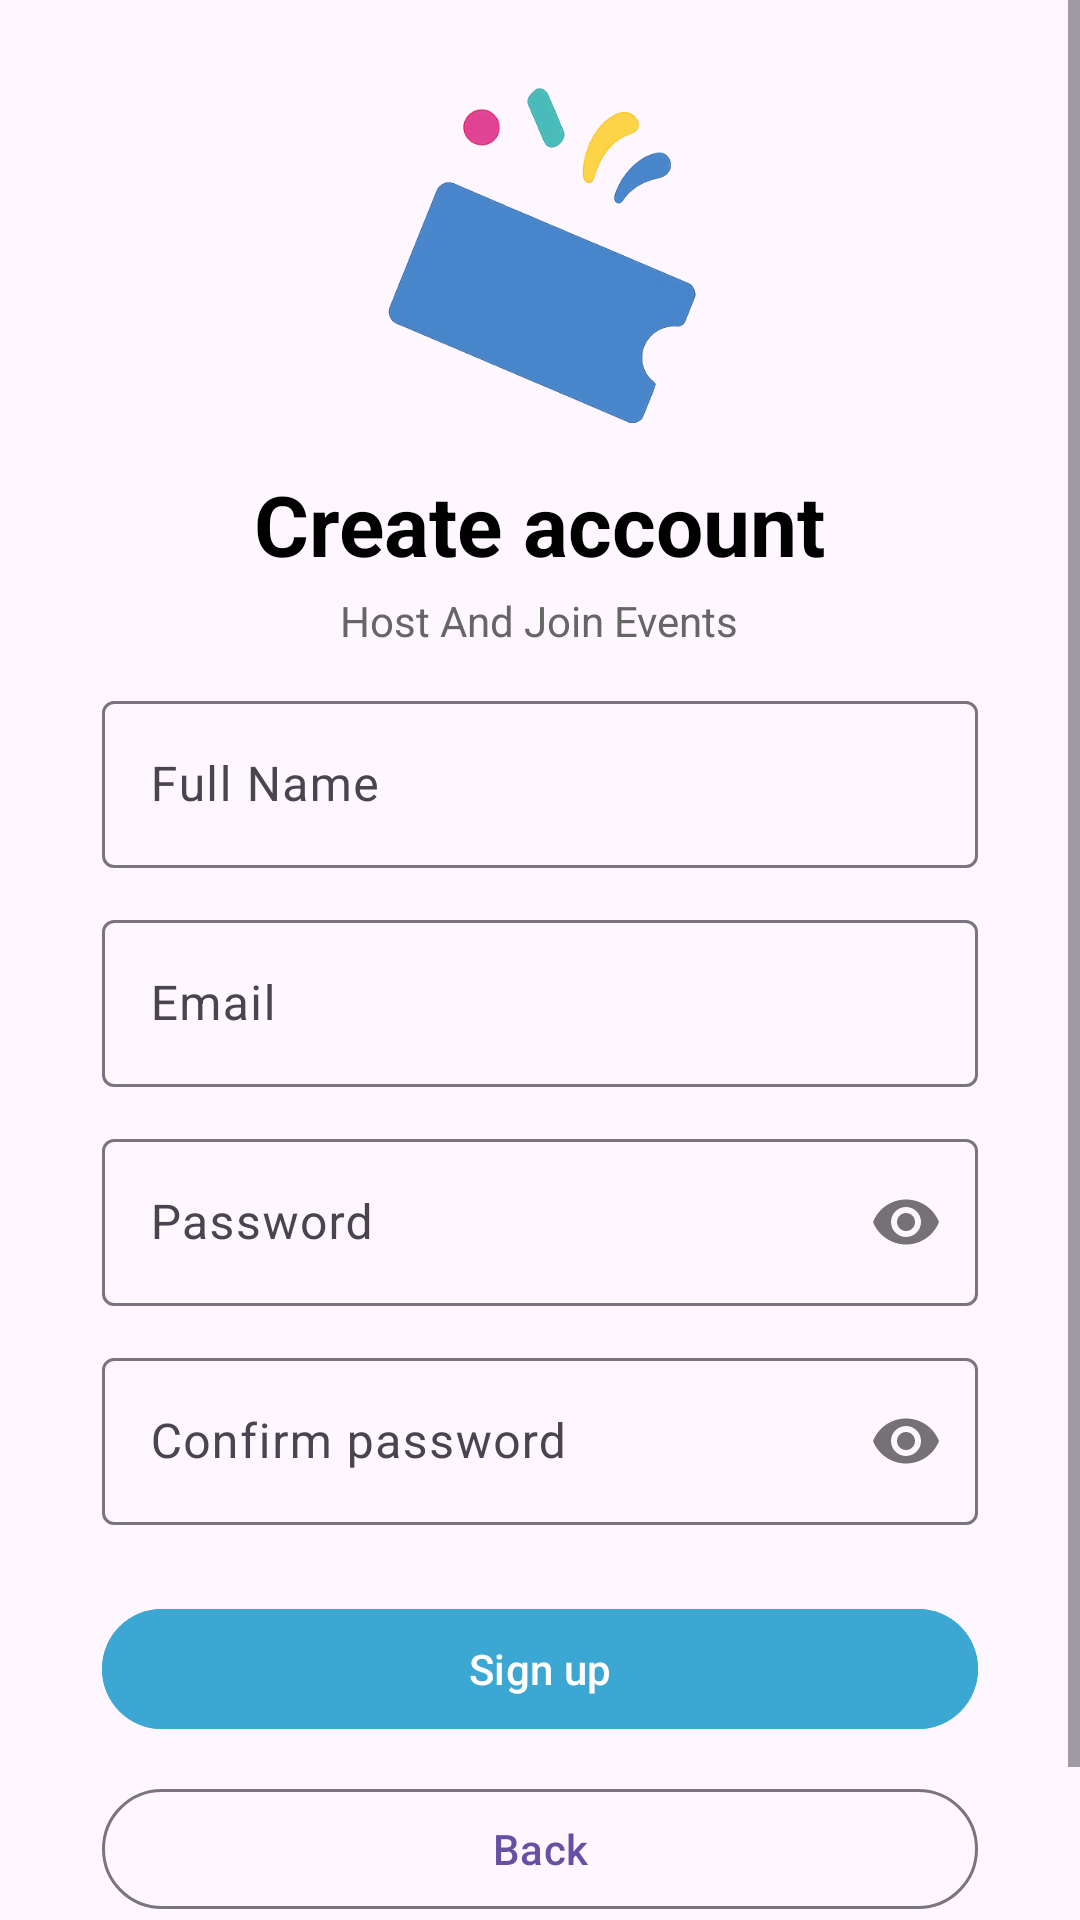

Reconstruct the res/layout file that produces this screen, plus the resources it refers to.
<!-- AndroidManifest.xml: application theme Theme.Festora -->
<!-- res/layout/activity_signup.xml -->
<?xml version="1.0" encoding="utf-8"?>
<ScrollView xmlns:android="http://schemas.android.com/apk/res/android"
    xmlns:app="http://schemas.android.com/apk/res-auto"
    android:id="@+id/main"
    android:layout_width="match_parent"
    android:layout_height="match_parent">

    <LinearLayout
        android:orientation="vertical"
        android:padding="24dp"
        android:gravity="center"
        android:layout_marginLeft="10dp"
        android:layout_marginRight="10dp"
        android:layout_width="match_parent"
        android:layout_height="wrap_content">

        <ImageView
            android:layout_width="120dp"
            android:layout_height="120dp"
            android:src="@drawable/festora_logo1"
            android:contentDescription="@string/app_name" />

        <TextView
            android:layout_width="wrap_content"
            android:layout_height="wrap_content"
            android:text="Create account"
            android:textStyle="bold"
            android:textSize="28sp"
            android:textColor="@android:color/black"
            android:layout_marginTop="12dp" />

        <TextView
            android:layout_width="wrap_content"
            android:layout_height="wrap_content"
            android:text="Host And Join Events"
            android:textSize="14sp"
            android:textColor="#666666"
            android:layout_marginTop="4dp" />

        
        <com.google.android.material.textfield.TextInputLayout
            style="@style/Widget.Material3.TextInputLayout.OutlinedBox"
            android:layout_width="match_parent"
            android:layout_height="wrap_content"
            android:layout_marginTop="12dp"
            android:hint="Full Name">

            <com.google.android.material.textfield.TextInputEditText
                android:id="@+id/etName"
                android:layout_width="match_parent"
                android:layout_height="wrap_content"/>
        </com.google.android.material.textfield.TextInputLayout>

        
        <com.google.android.material.textfield.TextInputLayout
            style="@style/Widget.Material3.TextInputLayout.OutlinedBox"
            android:layout_width="match_parent"
            android:layout_height="wrap_content"
            android:layout_marginTop="12dp"
            android:hint="Email">

            <com.google.android.material.textfield.TextInputEditText
                android:id="@+id/etEmail"
                android:layout_width="match_parent"
                android:layout_height="wrap_content"
                android:inputType="textEmailAddress"/>
        </com.google.android.material.textfield.TextInputLayout>

        
        <com.google.android.material.textfield.TextInputLayout
            style="@style/Widget.Material3.TextInputLayout.OutlinedBox"
            android:layout_width="match_parent"
            android:layout_height="wrap_content"
            android:layout_marginTop="12dp"
            android:hint="Password"
            app:passwordToggleEnabled="true">

            <com.google.android.material.textfield.TextInputEditText
                android:id="@+id/etPassword"
                android:layout_width="match_parent"
                android:layout_height="wrap_content"
                android:inputType="textPassword"/>
        </com.google.android.material.textfield.TextInputLayout>

        
        <com.google.android.material.textfield.TextInputLayout
            style="@style/Widget.Material3.TextInputLayout.OutlinedBox"
            android:layout_width="match_parent"
            android:layout_height="wrap_content"
            android:layout_marginTop="12dp"
            android:hint="Confirm password"
            app:passwordToggleEnabled="true">

            <com.google.android.material.textfield.TextInputEditText
                android:id="@+id/etConfirm"
                android:layout_width="match_parent"
                android:layout_height="wrap_content"
                android:inputType="textPassword"/>
        </com.google.android.material.textfield.TextInputLayout>

        
        <com.google.android.material.button.MaterialButton
            android:id="@+id/btnDoSignup"
            android:backgroundTint="@color/maincolor"
            android:layout_width="match_parent"
            android:layout_height="wrap_content"
            android:text="Sign up"
            android:layout_marginTop="24dp"/>

        
        <ProgressBar
            android:id="@+id/progress"
            android:layout_width="wrap_content"
            android:layout_height="wrap_content"
            android:layout_gravity="center_horizontal"
            android:layout_marginTop="12dp"
            android:visibility="gone"/>

        
        <com.google.android.material.button.MaterialButton
            android:id="@+id/btnBackSignup"
            style="@style/Widget.Material3.Button.OutlinedButton"
            android:layout_width="match_parent"
            android:layout_height="wrap_content"
            android:text="Back"
            android:layout_marginTop="12dp"/>

        
        <TextView
            android:id="@+id/tvGoLogin"
            android:layout_width="wrap_content"
            android:layout_height="wrap_content"
            android:text="Already have an account? Login"
            android:textStyle="bold"
            android:layout_marginTop="12dp"/>
    </LinearLayout>
</ScrollView>
<!-- resources referenced by this layout -->
<resources>
  <color name="maincolor">#3DA7D3</color>
  <!-- drawable festora_logo1: png bitmap (drawable, 141600 bytes) -->
  <string name="app_name">Festora</string>
  <style name="Theme.Festora" parent="Theme.Material3.DayNight.NoActionBar">
          
          <item name="colorPrimary">@color/purple_500</item>
          <item name="colorPrimaryVariant">@color/purple_700</item>
          <item name="colorSecondary">@color/teal_200</item>
      </style>
  <color name="purple_500">#6200EE</color>
  <color name="purple_700">#3700B3</color>
  <color name="teal_200">#03DAC5</color>
</resources>
